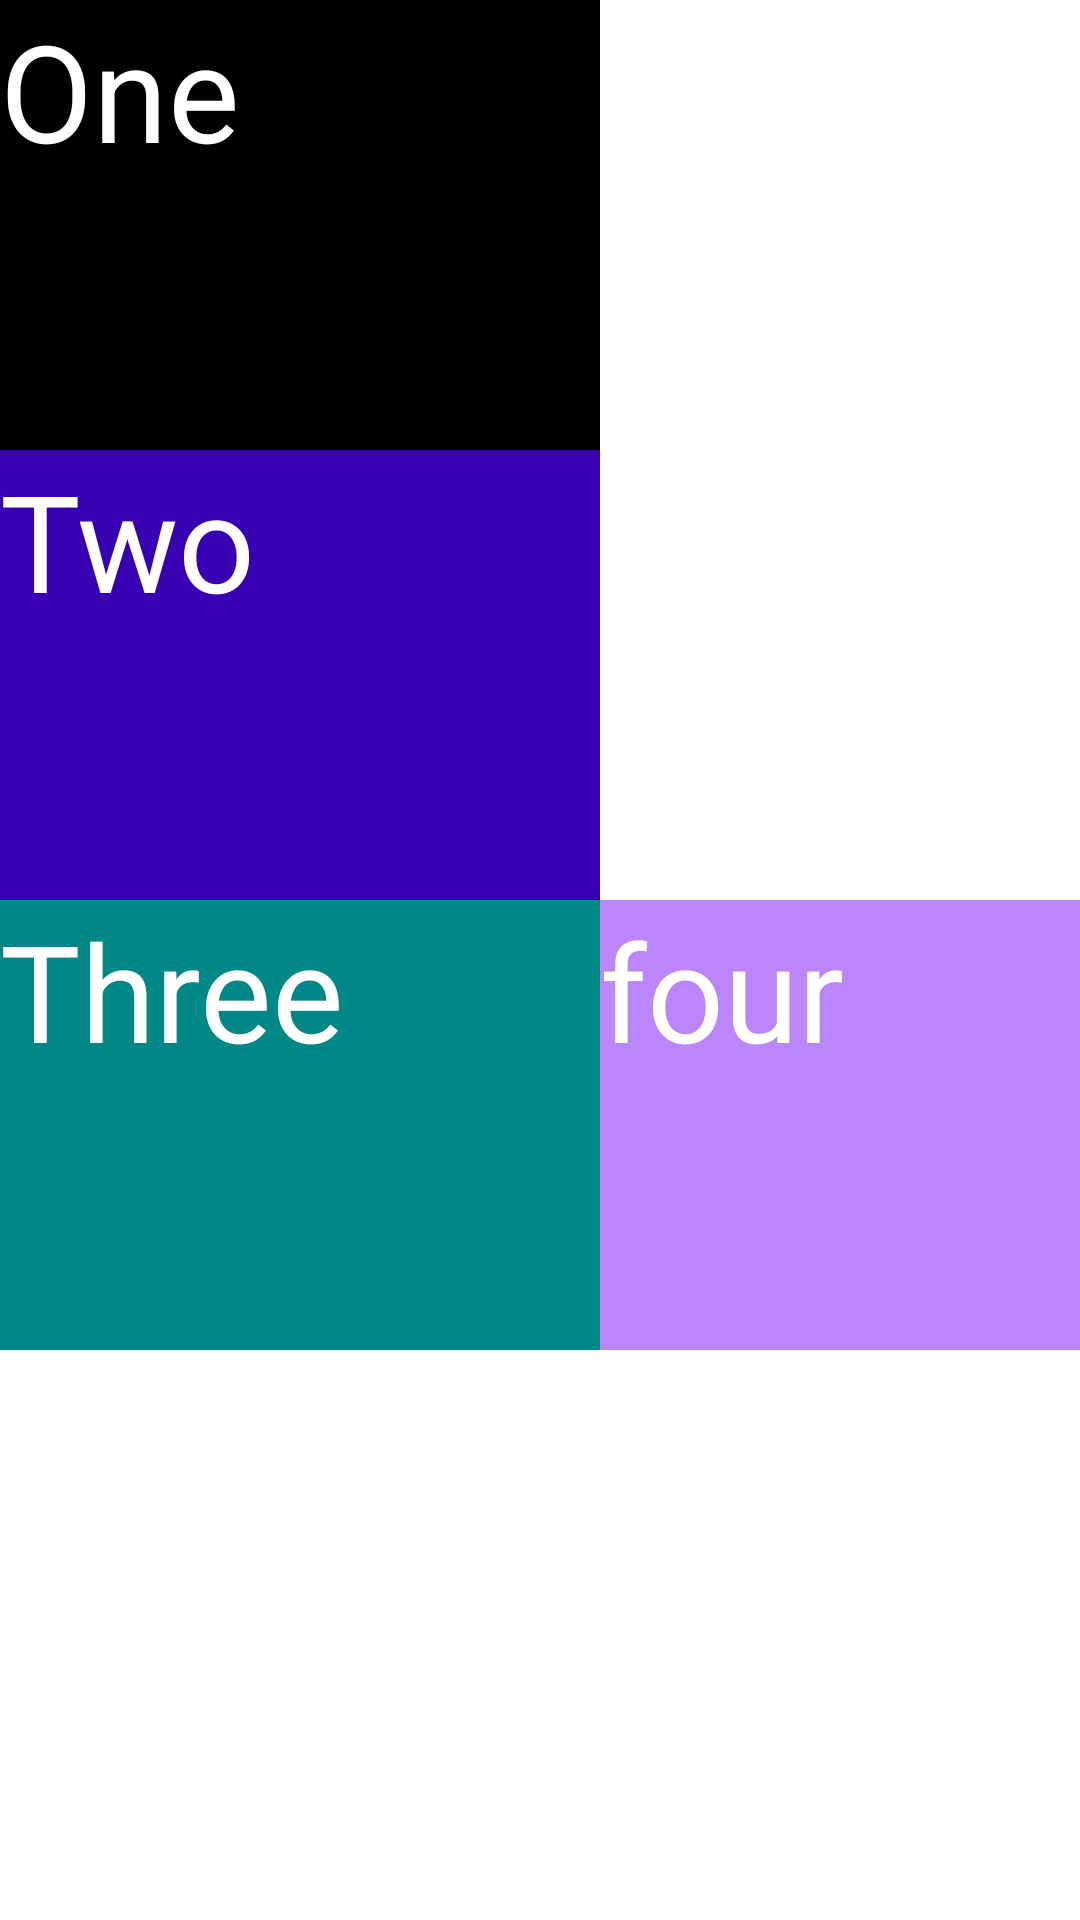

Layout XML and referenced resources for this Android screen:
<!-- AndroidManifest.xml: application theme Theme.View_and_Views_Group -->
<!-- res/layout/relative_layout.xml -->
<?xml version="1.0" encoding="utf-8"?>
<RelativeLayout xmlns:android="http://schemas.android.com/apk/res/android"
    android:id="@+id/relative_layout"
    android:layout_width="match_parent"
    android:layout_height="match_parent"
    android:gravity="start">

    <TextView
        android:id="@+id/textView1"
        android:layout_width="200dp"
        android:layout_height="150dp"
        android:background="@color/black"
        android:text="One"
        android:textColor="@color/white"
        android:textSize="45sp" />

    <TextView
        android:id="@+id/textView2"
        android:layout_width="200dp"
        android:layout_height="150dp"
        android:layout_below="@id/textView1"
        android:background="@color/purple_700"
        android:text="Two"
        android:textColor="@color/white"
        android:textSize="45sp" />

    <TextView
        android:id="@+id/textView3"
        android:layout_width="200dp"
        android:layout_height="150dp"
        android:layout_below="@id/textView2"
        android:background="@color/teal_700"
        android:text="Three"
        android:textColor="@color/white"
        android:textSize="45sp" />

    <TextView
        android:id="@+id/textView4"
        android:layout_width="200dp"
        android:layout_height="150dp"
        android:layout_below="@id/textView2"
        android:layout_toEndOf="@id/textView3"
        android:background="@color/purple_200"
        android:text="four"
        android:textColor="@color/white"
        android:textFontWeight="1"
        android:textSize="45sp" />
</RelativeLayout>
<!-- resources referenced by this layout -->
<resources>
  <style name="Theme.View_and_Views_Group" parent="Theme.MaterialComponents.DayNight.DarkActionBar">
          
          <item name="colorPrimary">@color/purple_500</item>
          <item name="colorPrimaryVariant">@color/purple_700</item>
          <item name="colorOnPrimary">@color/white</item>
          
          <item name="colorSecondary">@color/teal_200</item>
          <item name="colorSecondaryVariant">@color/teal_700</item>
          <item name="colorOnSecondary">@color/black</item>
          
          <item name="android:statusBarColor" tools:targetApi="l">?attr/colorPrimaryVariant</item>
          
      </style>
  <!-- not gathered from this repository: default colours our renderer supplied (Android Studio template values) -->
  <color name="purple_200">#FFBB86FC</color>
  <color name="purple_500">#FF6200EE</color>
  <color name="purple_700">#FF3700B3</color>
  <color name="teal_200">#FF03DAC5</color>
  <color name="teal_700">#FF018786</color>
  <color name="black">#FF000000</color>
  <color name="white">#FFFFFFFF</color>
</resources>
